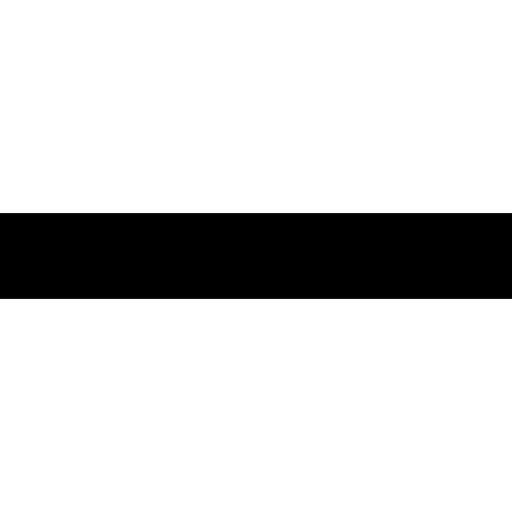
t = 0.00 s
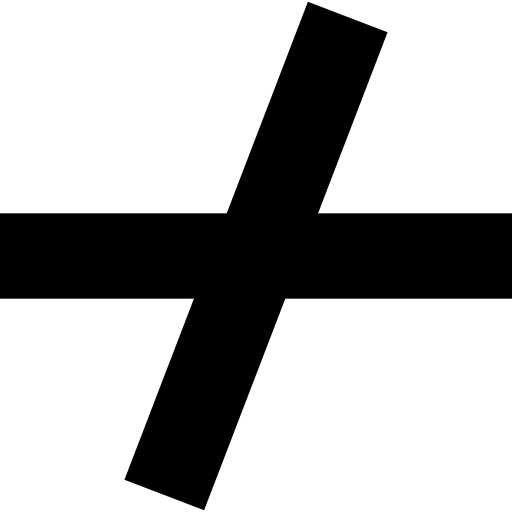
t = 0.12 s
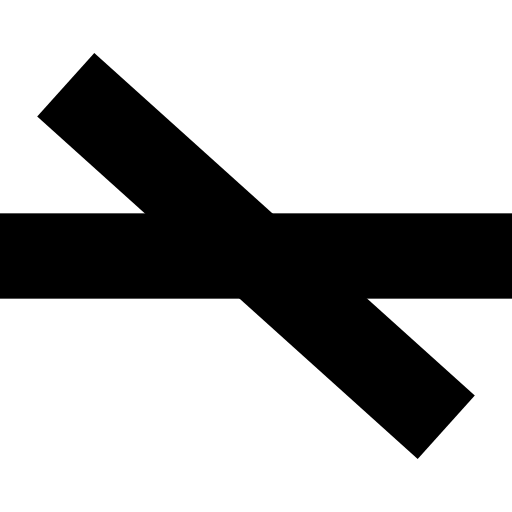
t = 0.24 s
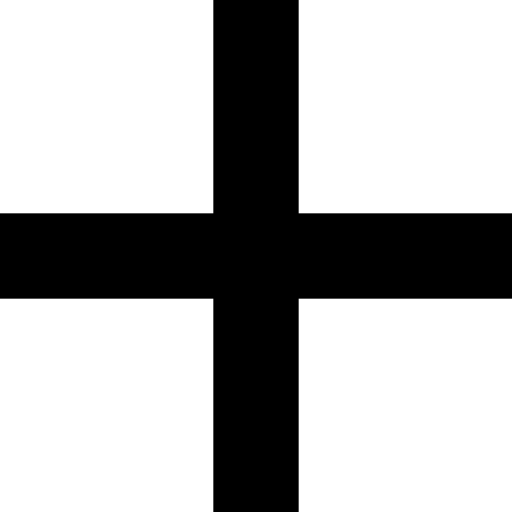
t = 0.36 s
t = 0.48 s: frame unchanged from t = 0.36 s, image omitted
t = 0.60 s: frame unchanged from t = 0.36 s, image omitted

The animated SVG that drew these frames (rendered in a browser with its animation timeline set to each time). Animation: 2 CSS @keyframes rules; one cycle of 0.60 s.

<svg id="icon-plus-minus" xmlns="http://www.w3.org/2000/svg" viewBox="0 0 24 24">
	<style>
		#icon-plus-minus .ver,
		#icon-plus-minus .hor {
			opacity: 1;
			transition: opacity .3s ease-out;
			transition-delay: .15s;
			transform-origin: center;
		}

		#icon-plus-minus .ver {
			animation: plus-minus-hor-rotate-back .3s ease-in-out forwards;
		}

		#icon-plus-minus.ani-on .ver {
			animation: plus-minus-hor-rotate .3s ease-in-out forwards;
			animation-delay: .3s;
		}

		#icon-plus-minus.ani-on .hor {
			opacity: 0 !important;
		}

		@keyframes plus-minus-hor-rotate {
			0% {
				transform: rotate(0deg);
			}

			20% {
				transform: rotate(-48deg);
			}

			60% {
				transform: rotate(140deg);
			}

			80% {
				transform: rotate(70deg);
			}

			100% {
				transform: rotate(90deg);
			}
		}

		@keyframes plus-minus-hor-rotate-back {
			0% {
				transform: rotate(90deg);
			}

			80% {
				transform: rotate(-48deg);
			}

			100% {
				transform: rotate(0deg);
			}
		}
	</style>
	<rect class="ver" x="10" width="4" height="24" />
	<rect class="hor" y="10" width="24" height="4" />
</svg>